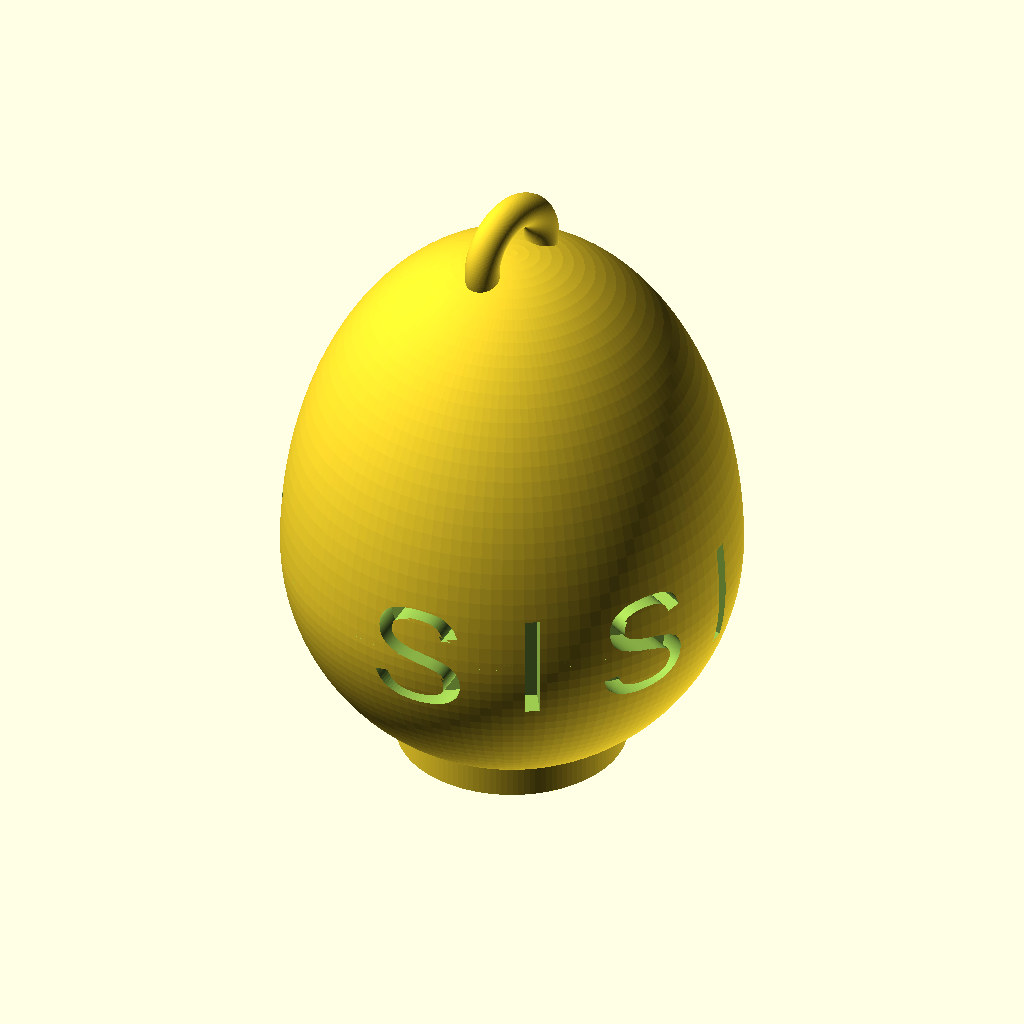
Cell 1: the model at its default parameters.
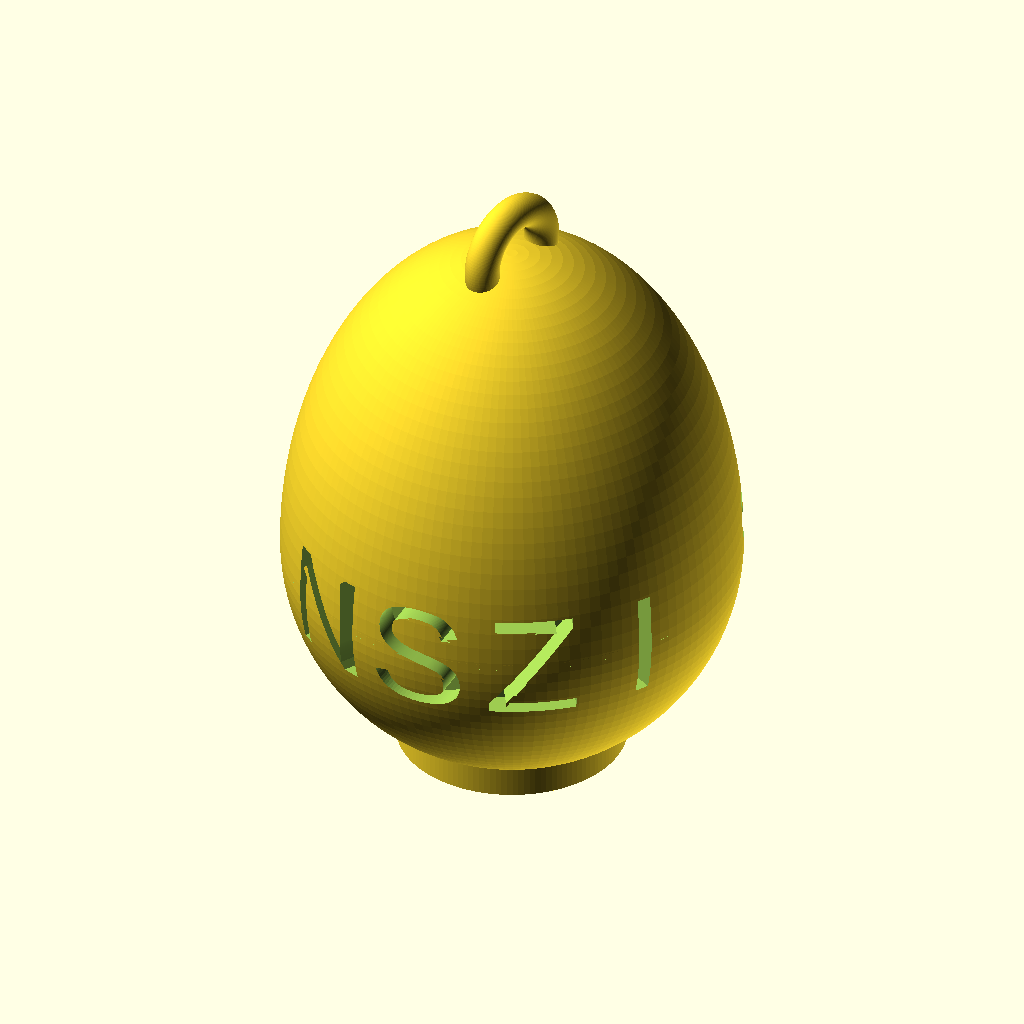
Cell 2 — TextAngle set to 60, the other parameters unchanged.
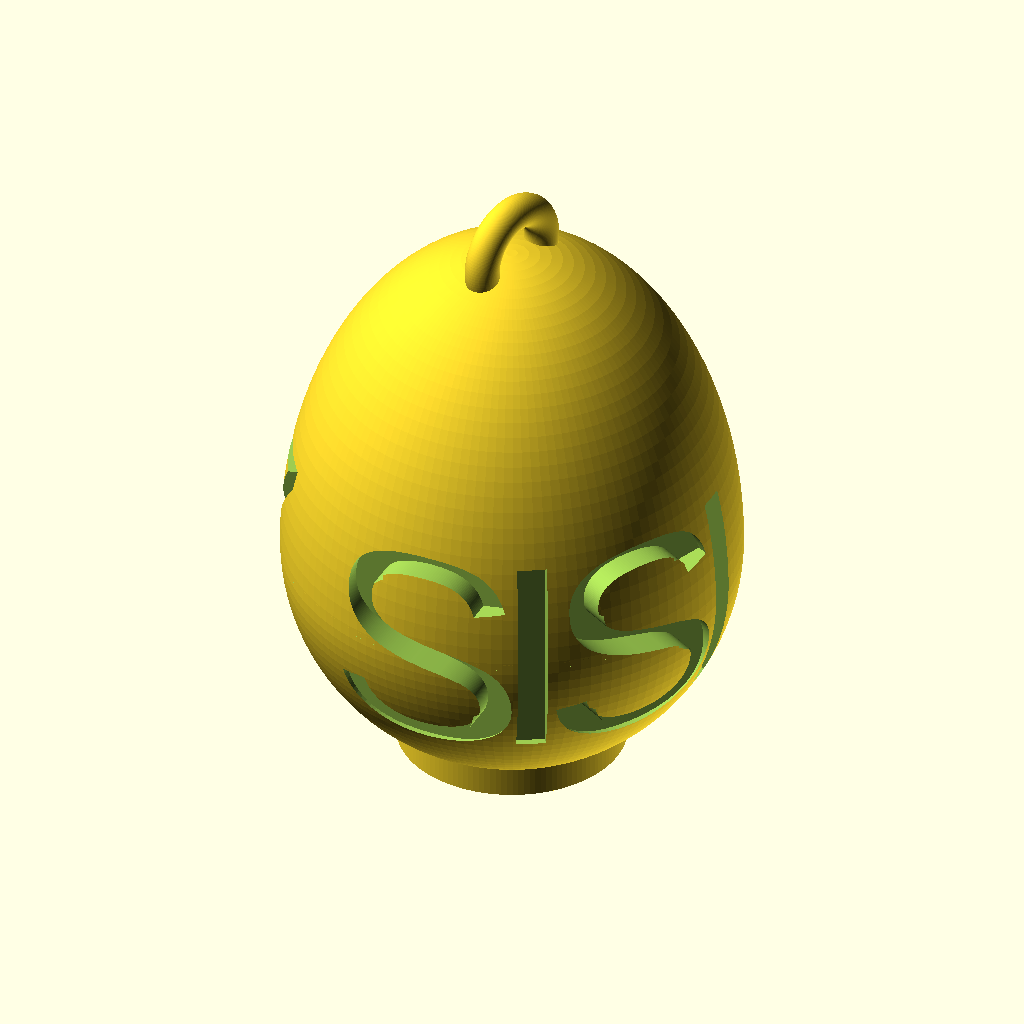
Cell 3: TextSize = 20 (everything else at default).
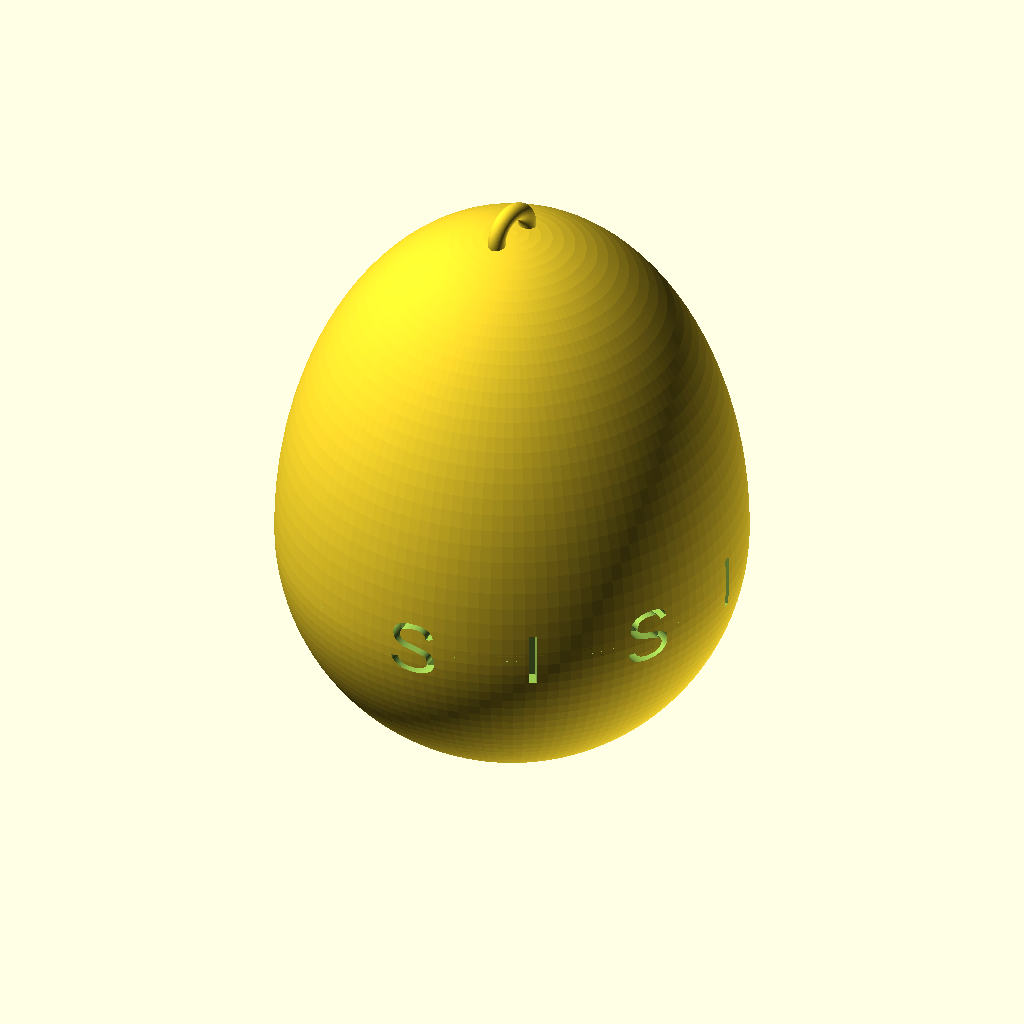
Cell 4: the same model with EggRadius = 40.
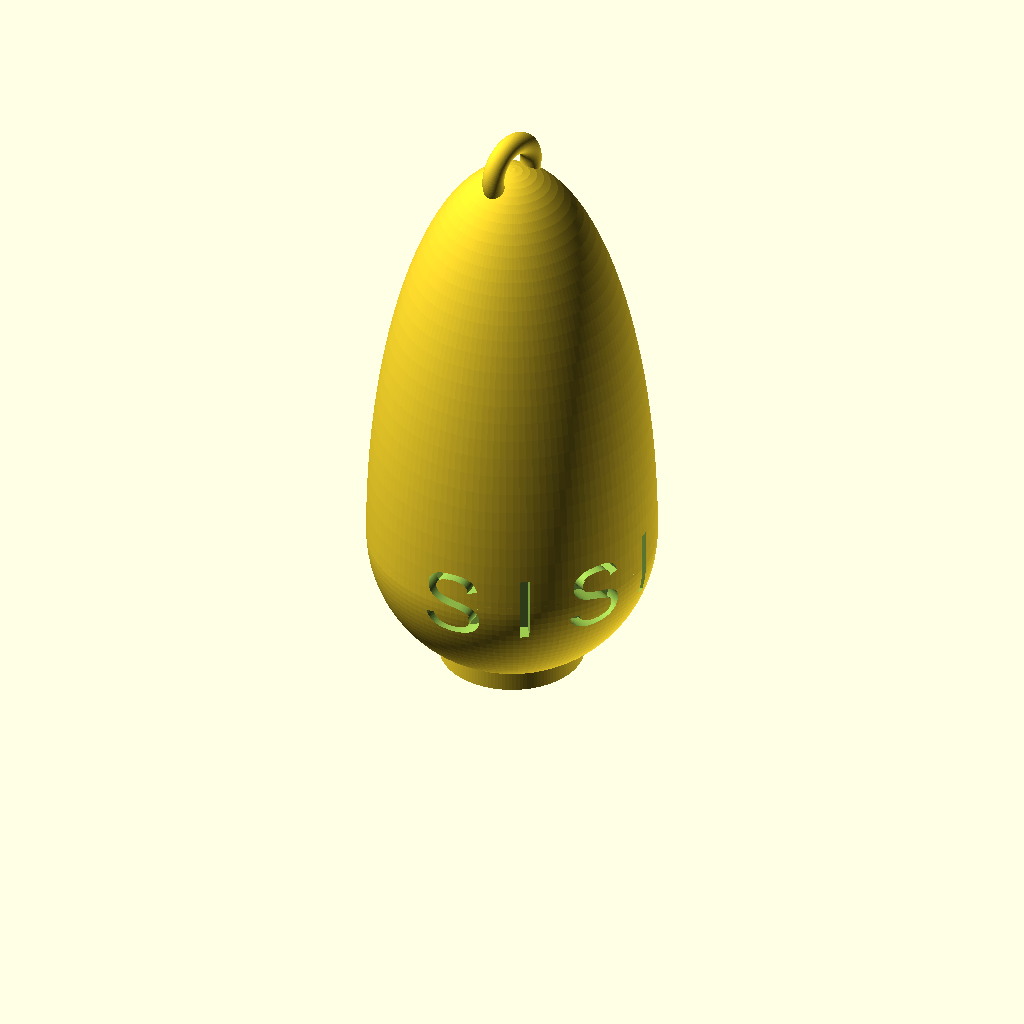
Cell 5 — EggScale set to 3, the other parameters unchanged.
All cells are drawn from the same view direction (rotation 55°, 0°, 25°, orthographic, colour scheme Cornfield), but the view is re-fitted for each cell, so position and scale can differ between cells as well as the parameter.
The OpenSCAD source (inputs/thingiverse/files/thing-2252407/files/TextEgg.scad):
/*  Configurable Easter-egg with custom back- and front-text
    (c)copyright 2017 by Gerald Wodni
*/

/* Text */
// Front / Single Text
Text = "SISI";
Text1 = Text;
// Back Text
Text2 = "FRANZ";
// Angle between letters, reduce for more letters
TextAngle = 30;
// Text Size in mm
TextSize = 10;
// Cutting Depth into egg
TextDepth = 3;

/* Egg */
// Egg Radius (lower half is a sphere)
EggRadius = 20;
// Scaling of upper half
EggScale = 1.5;

/* Base */
// Radius for base, use 0 for no base
BaseRadius = 10;

/* [Expert Settings] */
// Overlapping-Extension
Epsilon = 0.05;
// Smoothness of curves
$fn = 128;

module halfSphere( r ) {
    c = r * 2;
    difference() {
        sphere( r = r );
    
        /* subtract lower half */
        translate([0,0,-r])
        cube( [ c, c, c ], center = true );
    }
}

module donut( r, d ) {
    rotate_extrude()
    translate([r,0])
    circle( d = d );
}

module egg( r, eggScale = 1.3 ) {
    /* mount */
    rotate([0,0,75])
    translate([0,0,eggScale*r])
    rotate([90,0,0])
    donut( 4, 3 );

    
    /* upper half */
    s = 1 / eggScale;
    bigR = eggScale * r;
    scale( [s, s, 1 ] )
    halfSphere( bigR );
    
    /* lower half */
    translate([0,0,Epsilon])
    rotate([180,0,0])
    halfSphere( r );
}

module letter( text, size, height ) {
    translate([0,height,0])
    rotate([90,0,0])
    linear_extrude(height=height+Epsilon)
    text( text, size, valign="center", halign="center" );
}

module textOrbit( r, text, textAngle, textSize ) {
    union()
    for( i = [0:len(text)-1] ) {
        rotate([0, 0, textAngle * i])
        translate([ 0, -r, 0 ])
        letter( text[i], textSize, TextDepth );
    }
}

module textEgg( r, eggScale, text, textAngle, textSize ) {
    difference() {
        egg( r, eggScale );    
        textOrbit( r, text, textAngle, textSize );
    }
}

module duoTextEgg( r, eggScale, text1, text2, textAngle, textSize, foot = 0 ) {
    difference() {
        union() {
            egg( r, eggScale );
            if( foot > 0 )
                translate([0, 0, -r])
                cylinder(r = foot, h = r);
        }
        angleWidth1 = ( len(text1) - 1 ) * textAngle;
        angleWidth2 = ( len(text2) - 1 ) * textAngle;
        
        angleOffset = ( 360 - angleWidth1 )/2 + angleWidth1 - angleWidth2/2;
        
        textOrbit( r, text1, textAngle, textSize );
        rotate([0,0,angleOffset])
        textOrbit( r, text2, textAngle, textSize );
    }
}

//textEgg( EggRadius, EggScale, Text, TextAngle, TextSize );
duoTextEgg( EggRadius, EggScale, Text1, Text2, TextAngle, TextSize, BaseRadius );
Customizer parameters (derived from the source; name, type, default, range or options):
Text: string, default "SISI"
Text2: string, default "FRANZ"
TextAngle: number, default 30
TextSize: number, default 10
TextDepth: number, default 3
EggRadius: number, default 20
EggScale: number, default 1.5
BaseRadius: number, default 10
Epsilon: number, default 0.05
